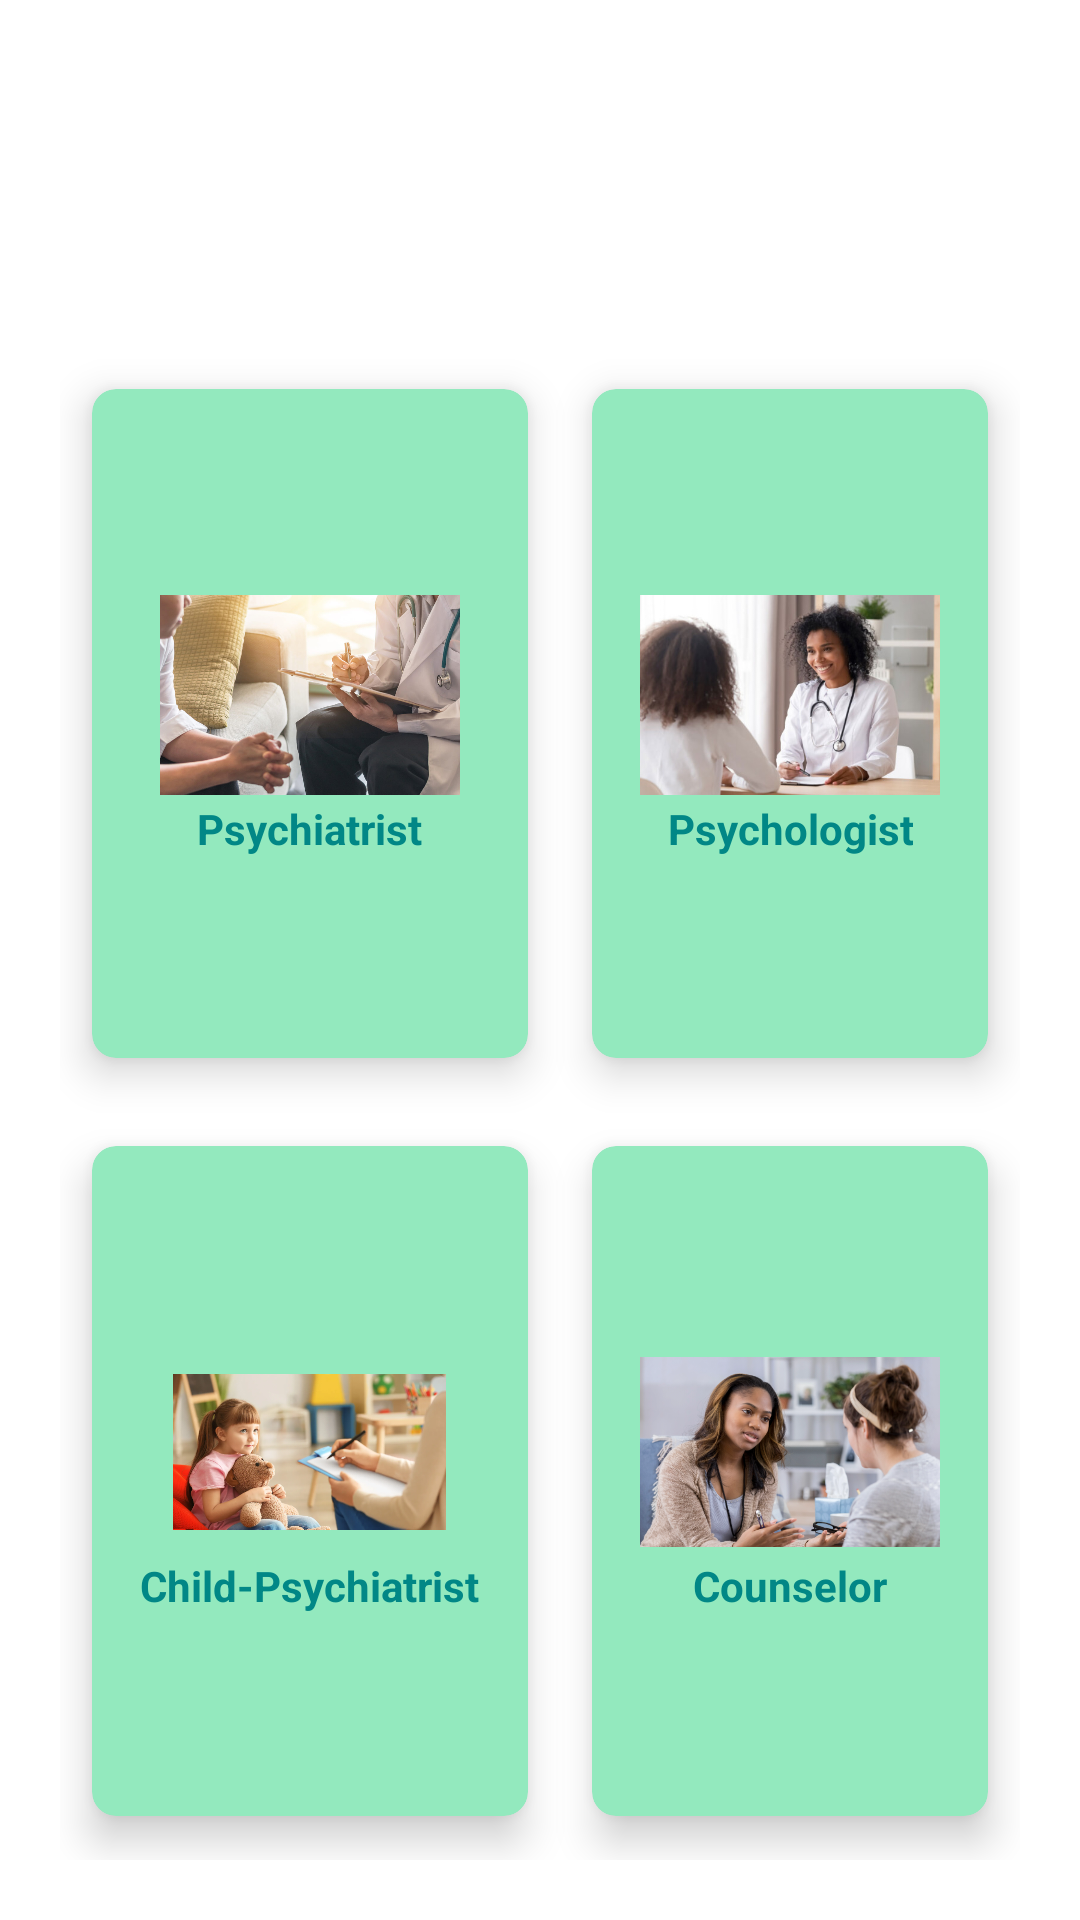

Here is an Android app screen rendered from its layout file. Give the layout XML and the strings, colors and styles it references.
<!-- AndroidManifest.xml: application theme Theme.GoMental -->
<!-- res/layout/activity_find_doctor.xml -->
<?xml version="1.0" encoding="utf-8"?>
<RelativeLayout xmlns:android="http://schemas.android.com/apk/res/android"
    xmlns:app="http://schemas.android.com/apk/res-auto"
    xmlns:tools="http://schemas.android.com/tools"
    android:layout_width="match_parent"
    android:layout_height="match_parent"
    android:background="@drawable/background"
    tools:context=".FindDoctorActivity">

    <TextView
        android:id="@+id/tittleFindDoctor"
        android:layout_width="wrap_content"
        android:layout_height="wrap_content"
        android:layout_centerHorizontal="true"


        android:layout_marginStart="12dp"
        android:layout_marginTop="12dp"
        android:layout_marginEnd="12dp"
        android:layout_marginBottom="12dp"
        android:text="GoMental"
        android:textColor= "#fff"
        android:textSize="30sp"
        android:textStyle="bold" />

    <TextView
        android:id="@+id/tittleFindDoctorTop"
        android:layout_width="wrap_content"
        android:layout_height="wrap_content"
        android:layout_centerHorizontal="true"
        android:layout_marginStart="12dp"
        android:layout_marginTop="56dp"
        android:layout_marginEnd="12dp"
        android:layout_marginBottom="12dp"
        android:text="Top Doctors"
        android:textColor= "#fff"
        android:textSize="20sp"
        android:textStyle="bold" />

    <GridLayout
        android:layout_width="match_parent"
        android:layout_height="match_parent"
        android:layout_below="@+id/tittleFindDoctorTop"
        android:layout_margin="20dp"
        android:columnCount="2"
        android:rowCount="3">


        <androidx.cardview.widget.CardView
            android:id="@+id/cardFDPsychiatrist"
            android:layout_width="wrap_content"
            android:layout_height="wrap_content"
            android:layout_row="0"
            android:layout_rowWeight="1"
            android:layout_column="0"
            android:layout_columnWeight="1"
            android:layout_gravity="fill"
            app:cardBackgroundColor="#93E9BE"
            app:cardCornerRadius="8dp"
            app:cardElevation="8dp"
            app:cardUseCompatPadding="true">

            <LinearLayout
                android:layout_width="wrap_content"
                android:layout_height="wrap_content"
                android:layout_gravity="center_vertical|center_horizontal"
                android:gravity="center"
                android:orientation="vertical">

                <ImageView
                    android:layout_width="100dp"
                    android:layout_height="70dp"
                    android:src="@drawable/psychiatrist" />

                <TextView
                    android:layout_width="wrap_content"
                    android:layout_height="wrap_content"
                    android:text="Psychiatrist"
                    android:textAlignment="center"
                    android:textColor="@color/teal_700"
                    android:textStyle="bold" />
            </LinearLayout>

        </androidx.cardview.widget.CardView>

        <androidx.cardview.widget.CardView
            android:id="@+id/cardFDPsychologist"
            android:layout_width="wrap_content"
            android:layout_height="wrap_content"
            android:layout_row="0"
            android:layout_rowWeight="1"
            android:layout_column="1"
            android:layout_columnWeight="1"
            android:layout_gravity="fill"
            app:cardBackgroundColor="#93E9BE"
            app:cardCornerRadius="8dp"
            app:cardElevation="8dp"
            app:cardUseCompatPadding="true">

            <LinearLayout
                android:layout_width="wrap_content"
                android:layout_height="wrap_content"
                android:layout_gravity="center_vertical|center_horizontal"
                android:gravity="center"
                android:orientation="vertical">

                <ImageView
                    android:layout_width="100dp"
                    android:layout_height="70dp"
                    android:src="@drawable/psychologist" />

                <TextView
                    android:layout_width="wrap_content"
                    android:layout_height="wrap_content"
                    android:text="Psychologist"
                    android:textAlignment="center"
                    android:textColor="@color/teal_700"
                    android:textStyle="bold" />
            </LinearLayout>

        </androidx.cardview.widget.CardView>

        <androidx.cardview.widget.CardView
            android:id="@+id/cardFDChildPsychiatrist"
            android:layout_width="wrap_content"
            android:layout_height="wrap_content"
            android:layout_row="1"
            android:layout_rowWeight="1"
            android:layout_column="0"
            android:layout_columnWeight="1"
            android:layout_gravity="fill"
            app:cardBackgroundColor="#93E9BE"
            app:cardCornerRadius="8dp"
            app:cardElevation="8dp"
            app:cardUseCompatPadding="true">

            <LinearLayout
                android:layout_width="wrap_content"
                android:layout_height="wrap_content"
                android:layout_gravity="center_vertical|center_horizontal"
                android:gravity="center"
                android:orientation="vertical">

                <ImageView
                    android:layout_width="91dp"
                    android:layout_height="70dp"
                    android:src="@drawable/child" />

                <TextView
                    android:layout_width="wrap_content"
                    android:layout_height="wrap_content"
                    android:text="Child-Psychiatrist"
                    android:textAlignment="center"
                    android:textColor="@color/teal_700"
                    android:textStyle="bold" />
            </LinearLayout>

        </androidx.cardview.widget.CardView>

        <androidx.cardview.widget.CardView
            android:id="@+id/cardFDCounselor"
            android:layout_width="wrap_content"
            android:layout_height="wrap_content"
            android:layout_row="1"
            android:layout_rowWeight="1"
            android:layout_column="1"
            android:layout_columnWeight="1"
            android:layout_gravity="fill"
            app:cardBackgroundColor="#93E9BE"
            app:cardCornerRadius="8dp"
            app:cardElevation="8dp"
            app:cardUseCompatPadding="true">

            <LinearLayout
                android:layout_width="wrap_content"
                android:layout_height="wrap_content"
                android:layout_gravity="center_vertical|center_horizontal"
                android:gravity="center"
                android:orientation="vertical">

                <ImageView
                    android:layout_width="100dp"
                    android:layout_height="70dp"
                    android:src="@drawable/counselor" />

                <TextView
                    android:layout_width="wrap_content"
                    android:layout_height="wrap_content"
                    android:text="Counselor"
                    android:textAlignment="center"
                    android:textColor="@color/teal_700"
                    android:textStyle="bold" />
            </LinearLayout>

        </androidx.cardview.widget.CardView>

    </GridLayout>


</RelativeLayout>
<!-- resources referenced by this layout -->
<resources>
  <color name="teal_700">#FF018786</color>
  <!-- drawable child: png bitmap (drawable, 429043 bytes) -->
  <!-- drawable counselor: png bitmap (drawable, 507123 bytes) -->
  <!-- drawable psychiatrist: jpeg bitmap (drawable, 103201 bytes) -->
  <!-- drawable psychologist: jpg bitmap (drawable, 37912 bytes) -->
  <style name="Theme.GoMental" parent="Theme.MaterialComponents.DayNight.NoActionBar">
          
          <item name="colorPrimary">@color/purple_500</item>
          <item name="colorPrimaryVariant">@color/purple_700</item>
          <item name="colorOnPrimary">@color/white</item>
          
          <item name="colorSecondary">@color/teal_200</item>
          <item name="colorSecondaryVariant">@color/teal_700</item>
          <item name="colorOnSecondary">@color/black</item>
          
          <item name="android:statusBarColor">?attr/colorPrimaryVariant</item>
          
      </style>
  <color name="purple_500">#FF6200EE</color>
  <color name="purple_700">#FF3700B3</color>
  <color name="white">#FFFFFFFF</color>
  <color name="teal_200">#FF03DAC5</color>
  <color name="black">#FF000000</color>
</resources>
